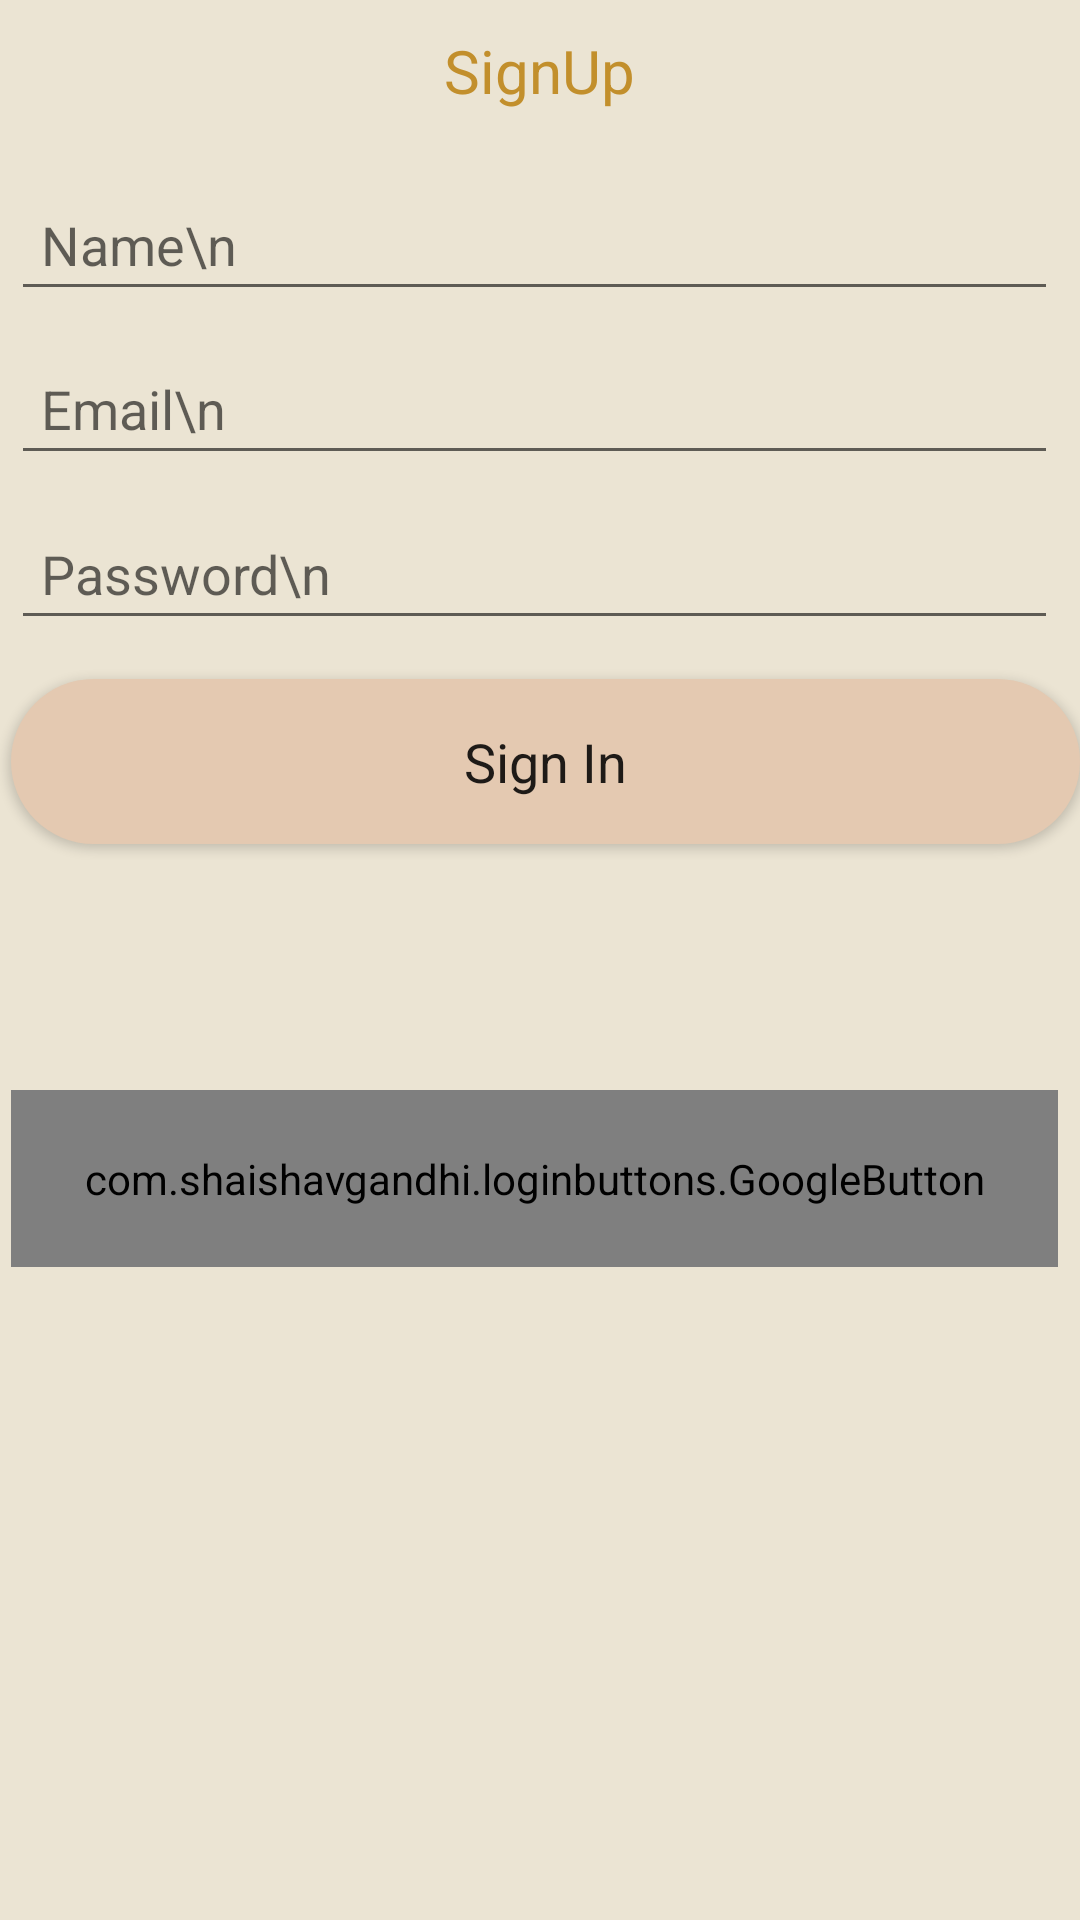

This screen was rendered from an Android layout file. Write that file and the resources it references.
<!-- AndroidManifest.xml: application theme Theme.Bakery_Lust -->
<!-- res/layout/activity_sign_up.xml -->
<?xml version="1.0" encoding="utf-8"?>
<androidx.constraintlayout.widget.ConstraintLayout xmlns:android="http://schemas.android.com/apk/res/android"
    xmlns:app="http://schemas.android.com/apk/res-auto"
    xmlns:tools="http://schemas.android.com/tools"
    android:layout_width="match_parent"
    android:layout_height="match_parent"
    android:background="@color/background"
    tools:context=".SignUpActivity">

    <include
        android:id="@+id/toolbar"
        layout="@layout/signup_toolbar"
        android:layout_width="match_parent"
        android:layout_height="wrap_content" />


    <androidx.constraintlayout.widget.Guideline
        android:id="@+id/vertical_line1"
        android:layout_width="wrap_content"
        android:layout_height="wrap_content"
        android:orientation="vertical"
        app:layout_constraintGuide_percent=".33" />

    <androidx.constraintlayout.widget.Guideline
        android:id="@+id/vertical_line2"
        android:layout_width="wrap_content"
        android:layout_height="wrap_content"
        android:orientation="vertical"
        app:layout_constraintGuide_percent=".66" />

    <androidx.constraintlayout.widget.Guideline
        android:id="@+id/horizontal_line1"
        android:layout_width="wrap_content"
        android:layout_height="wrap_content"
        android:orientation="horizontal"
        app:layout_constraintGuide_percent=".35" />

    <androidx.constraintlayout.widget.Guideline
        android:id="@+id/horizontal_border1"
        android:layout_width="wrap_content"
        android:layout_height="wrap_content"
        android:orientation="horizontal"
        app:layout_constraintGuide_percent=".0759" />

    <androidx.constraintlayout.widget.Guideline
        android:id="@+id/horizontal_line3"
        android:layout_width="wrap_content"
        android:layout_height="wrap_content"
        android:orientation="horizontal"
        app:layout_constraintGuide_percent=".46" />

    <androidx.constraintlayout.widget.Guideline
        android:id="@+id/vertical_border1"
        android:layout_width="wrap_content"
        android:layout_height="wrap_content"
        android:orientation="vertical"
        app:layout_constraintGuide_percent=".01" />

    <androidx.constraintlayout.widget.Guideline
        android:id="@+id/vertical_border2"
        android:layout_width="wrap_content"
        android:layout_height="wrap_content"
        android:orientation="vertical"
        app:layout_constraintGuide_percent=".98" />

    <EditText
        android:id="@+id/name"
        android:layout_width="0dp"
        android:layout_height="wrap_content"
        android:autofillHints="Email"
        android:hint="Name\n"
        android:padding="10sp"
        app:layout_constraintBottom_toTopOf="@+id/email"
        app:layout_constraintEnd_toStartOf="@id/vertical_border2"
        app:layout_constraintStart_toEndOf="@+id/vertical_border1"
        app:layout_constraintTop_toBottomOf="@+id/horizontal_border1" />

    <EditText
        android:id="@+id/email"
        android:layout_width="0dp"
        android:layout_height="wrap_content"
        android:autofillHints="Email"
        android:hint="Email\n"
        android:padding="10sp"
        app:layout_constraintBottom_toTopOf="@+id/password"
        app:layout_constraintEnd_toStartOf="@+id/vertical_border2"
        app:layout_constraintStart_toEndOf="@+id/vertical_border1"
        app:layout_constraintTop_toBottomOf="@+id/name" />

    <EditText
        android:id="@+id/password"
        android:layout_width="0dp"
        android:layout_height="wrap_content"
        android:layout_below="@+id/email"
        android:autofillHints="password"
        android:hint="Password\n"
        android:inputType="textPassword"
        android:padding="10sp"
        android:paddingTop="32dp"
        app:layout_constraintBottom_toTopOf="@+id/horizontal_line1"
        app:layout_constraintEnd_toStartOf="@+id/vertical_border2"
        app:layout_constraintStart_toEndOf="@+id/vertical_border1"
        app:layout_constraintTop_toBottomOf="@+id/email" />


    <androidx.constraintlayout.widget.Barrier
        android:id="@+id/barrier1"
        android:layout_width="wrap_content"
        android:layout_height="wrap_content"
        app:barrierDirection="bottom"
        app:constraint_referenced_ids="password,email" />

    <Button
        android:id="@+id/register"
        android:layout_width="0dp"
        android:layout_height="0dp"
        android:layout_marginVertical="13sp"
        android:background="@drawable/sign_up_button"
        android:fontFamily="sans-serif"
        android:text="Sign In"
        android:textAllCaps="false"
        android:textSize="18sp"
        app:layout_constraintBottom_toBottomOf="@id/horizontal_line3"
        app:layout_constraintBottom_toTopOf="@+id/horizontal_line3"
        app:layout_constraintEnd_toEndOf="parent"
        app:layout_constraintStart_toEndOf="@+id/vertical_border1"
        app:layout_constraintTop_toBottomOf="@+id/barrier1" />

    <androidx.constraintlayout.widget.Barrier
        android:id="@+id/barrier2"
        android:layout_width="wrap_content"
        android:layout_height="wrap_content"
        app:barrierDirection="bottom"
        app:constraint_referenced_ids="register" />

    <com.shaishavgandhi.loginbuttons.GoogleButton
        android:id="@+id/google"
        android:layout_width="0dp"
        android:layout_height="0dp"
        android:layout_marginHorizontal="0sp"
        android:layout_marginTop="82sp"
        android:fontFamily="sans-serif"
        android:text="Sign in with google"
        android:textAlignment="center"
        android:textAllCaps="false"
        android:textColor="@color/black"
        android:textSize="18sp"
        app:iconSize="20sp"
        app:layout_constraintBottom_toTopOf="@+id/horizontal_line4"
        app:layout_constraintEnd_toStartOf="@id/vertical_border2"
        app:layout_constraintHorizontal_bias="0.5"
        app:layout_constraintStart_toEndOf="@id/vertical_border1"
        app:layout_constraintTop_toBottomOf="@+id/register"
        app:roundedCorner="true" />

    <androidx.constraintlayout.widget.Guideline
        android:id="@+id/horizontal_line4"
        android:layout_width="wrap_content"
        android:layout_height="wrap_content"
        android:orientation="horizontal"
        app:layout_constraintGuide_percent=".66" />


</androidx.constraintlayout.widget.ConstraintLayout>
<!-- res/layout/signup_toolbar.xml (included above) -->
<?xml version="1.0" encoding="utf-8"?>
<LinearLayout xmlns:android="http://schemas.android.com/apk/res/android"
    android:id="@+id/signup_toolbar"
    android:layout_width="match_parent"
    android:layout_height="wrap_content"
    android:orientation="vertical">

    <TextView
        android:layout_width="wrap_content"
        android:layout_height="wrap_content"
        android:layout_gravity="center"
        android:fontFamily="sans-serif"
        android:padding="10dp"
        android:text="SignUp"
        android:textAlignment="center"
        android:textAllCaps="false"
        android:textColor="@color/text_dark"
        android:textSize="20sp" />

</LinearLayout>
<!-- resources referenced by this layout -->
<resources>
  <color name="background">#ebe4d3</color>
  <color name="black">#FF000000</color>
  <color name="text_dark">#c28f2c</color>
  <!-- drawable sign_up_button (drawable) -->
  <?xml version="1.0" encoding="utf-8"?>
  <shape xmlns:android="http://schemas.android.com/apk/res/android">
      <solid
          android:color="@color/button_color"/>
      <corners
          android:radius="50dp" />
  </shape>
  <style name="Theme.Bakery_Lust" parent="Theme.AppCompat.Light.NoActionBar">
          
          <item name="colorPrimary">@color/purple_500</item>
          <item name="colorPrimaryVariant">@color/purple_700</item>
          <item name="colorOnPrimary">@color/white</item>
          
          <item name="colorSecondary">@color/teal_200</item>
          <item name="colorSecondaryVariant">@color/teal_700</item>
          <item name="colorOnSecondary">@color/black</item>
          
          <item name="android:statusBarColor" tools:targetApi="l">?attr/colorPrimaryVariant</item>
          
      </style>
  <color name="button_color">#e4c9b1</color>
  <color name="purple_500">#FF6200EE</color>
  <color name="purple_700">#FF3700B3</color>
  <color name="white">#FFFFFFFF</color>
  <color name="teal_200">#FF03DAC5</color>
  <color name="teal_700">#FF018786</color>
</resources>
